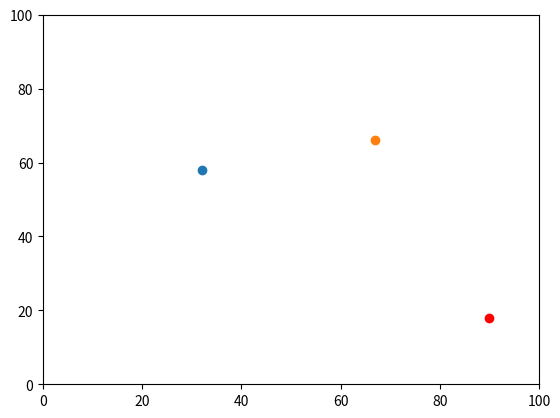

Python code for this plot:
# -*- coding: utf-8 -*-
"""
Created on Tue Feb  2 16:35:15 2021

@author: Stephen
"""

import random
import operator 
import matplotlib.pyplot

num_of_agents = 10

#This creates an empty list
agents = []

# created a list with num_of_agents agent coordinates
for i in range(num_of_agents):
    agents.append([random.randint(0,100),random.randint(0,100)])

# Random walk step one
if random.randint(0,99) < 50:
    agents[i][0] += 1
else:
    agents[i][0] -= 1
    
if random.randint(0,99) < 50:
    agents[i][1] += 1
else:
    agents[i][1] -= 1

# Random walk step two
if random.randint(0,99) < 50:
    agents[i][0] += 1
else:
    agents[i][0] -= 1
    
if random.randint(0,99) < 50:
    agents[i][1] += 1
else:
    agents[i][1] -= 1
 
print (agents)

# This max function will give the coordinates with the largest y value
print(max(agents))    
# However, if we want to show the coordinates with the largest x value, we have to import operator functions
print(max(agents, key=operator.itemgetter(1)))  

# Calculate Eudclian distance between the points (Using pythagoras)
# Define difference in y and x
dy = agents[0][0]-agents[1][0]
dx = agents[0][1]-agents[1][1]

# Pythogras
distance = ((dy**2)+(dx**2))**0.5

print (distance)

# Using matplot to create a plot

matplotlib.pyplot.ylim(0, 100)
matplotlib.pyplot.xlim(0, 100)
matplotlib.pyplot.scatter(agents[0][1],agents[0][0])
matplotlib.pyplot.scatter(agents[1][1],agents[1][0])

# Making the most easterly point red

m = max(agents, key=operator.itemgetter(1))
matplotlib.pyplot.scatter(m[1],m[0], color='red')
matplotlib.pyplot.show()